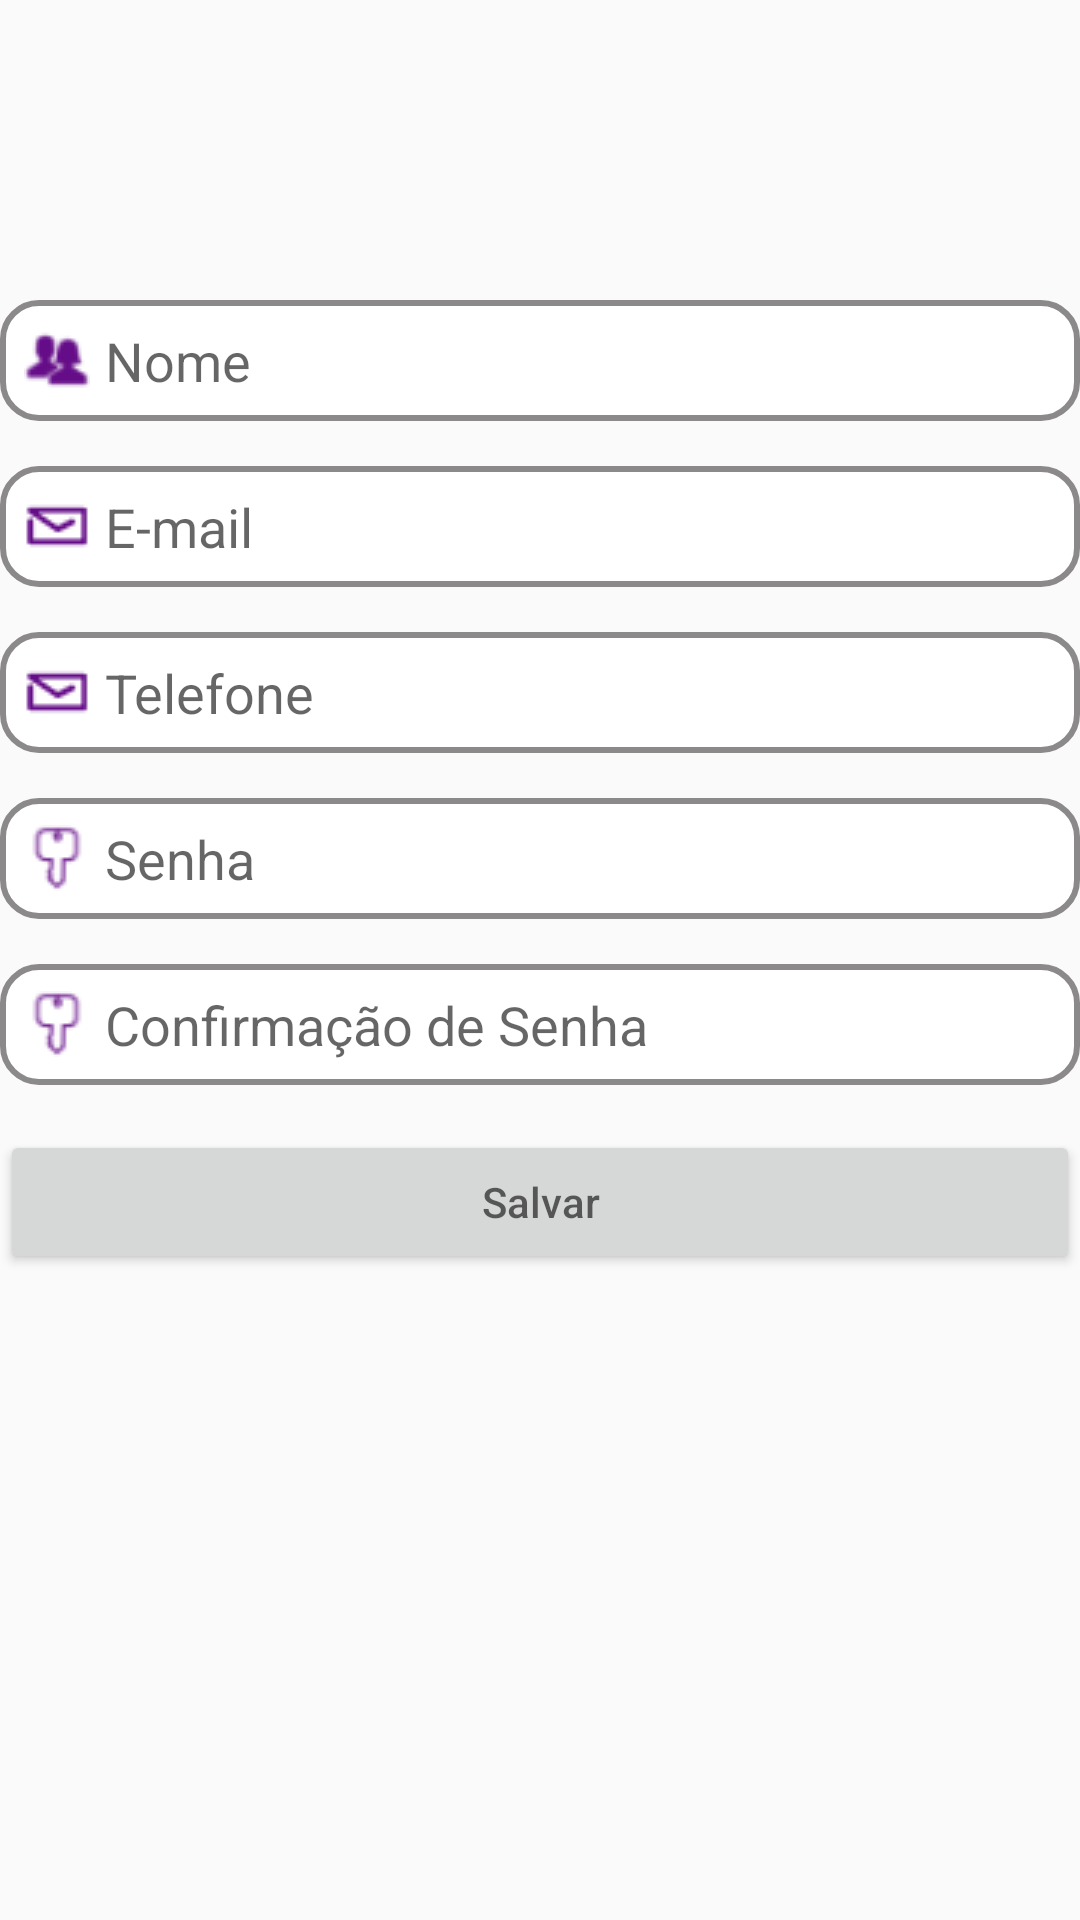

Write the Android layout XML for this screen, with the resource values it uses.
<!-- AndroidManifest.xml: application theme AppTheme -->
<!-- res/layout/activity_cadastro.xml -->
<?xml version="1.0" encoding="utf-8"?>
<RelativeLayout xmlns:android="http://schemas.android.com/apk/res/android"
    xmlns:app="http://schemas.android.com/apk/res-auto"
    xmlns:tools="http://schemas.android.com/tools"
    android:layout_width="match_parent"
    android:layout_height="match_parent"
    tools:context=".CadastroActivity"
    android:orientation="vertical">

    <EditText
        android:layout_marginTop="100dp"
        android:id="@+id/cadastroNome"
        android:layout_width="match_parent"
        android:layout_height="wrap_content"
        android:hint="Nome"
        android:background="@drawable/border_style"
        android:drawableLeft="@drawable/users"
        android:drawablePadding="5dp"/>

    <EditText
        android:id="@+id/cadastroEmail"
        android:layout_width="match_parent"
        android:layout_height="wrap_content"
        android:layout_below="@+id/cadastroNome"
        android:layout_alignParentStart="true"
        android:layout_marginTop="15dp"
        android:background="@drawable/border_style"
        android:hint="E-mail"
        android:drawableLeft="@drawable/email"
        android:drawablePadding="5dp"/>

    <EditText
        android:id="@+id/cadastroTelefone"
        android:layout_width="match_parent"
        android:layout_height="wrap_content"
        android:layout_below="@+id/cadastroEmail"
        android:layout_alignParentStart="true"
        android:layout_marginTop="15dp"
        android:background="@drawable/border_style"
        android:hint="Telefone"
        android:drawableLeft="@drawable/email"
        android:drawablePadding="5dp"/>

    <EditText
        android:id="@+id/cadastroSenha"
        android:layout_width="match_parent"
        android:layout_height="wrap_content"
        android:layout_below="@+id/cadastroTelefone"
        android:layout_alignParentStart="true"
        android:layout_marginTop="15dp"
        android:background="@drawable/border_style"
        android:hint="Senha"
        android:inputType="textPassword"
        android:drawableLeft="@drawable/key"
        android:drawablePadding="5dp" />

    <EditText
        android:id="@+id/cadastroConfSenha"
        android:layout_width="match_parent"
        android:layout_height="wrap_content"
        android:layout_below="@+id/cadastroSenha"
        android:layout_alignParentStart="true"
        android:layout_alignParentRight="true"
        android:layout_alignParentLeft="true"
        android:layout_marginTop="15dp"
        android:background="@drawable/border_style"
        android:hint="Confirmação de Senha"
        android:inputType="textPassword"
        android:drawableLeft="@drawable/key"
        android:drawablePadding="5dp"/>

    <Button
        android:id="@+id/CadastroSalvar"
        android:layout_width="match_parent"
        android:layout_height="wrap_content"
        android:layout_below="@+id/cadastroConfSenha"
        android:layout_alignParentStart="true"
        android:layout_alignParentRight="true"
        android:layout_alignParentLeft="true"
        android:layout_marginTop="15dp"
        android:hint="Salvar" />




</RelativeLayout>
<!-- resources referenced by this layout -->
<resources>
  <!-- drawable border_style (drawable) -->
  <?xml version="1.0" encoding="utf-8"?>
  <selector xmlns:android="http://schemas.android.com/apk/res/android">
  
      
  
      <item>
          <shape android:shape="rectangle">
              <solid android:color="@color/white"/>
              <corners android:radius="12dp"/>
              <stroke android:color="@color/Snow4" android:width="2dp"/>
              <padding android:bottom="8dp" android:left="8dp" android:top="8dp" android:right="8dp"/>
          </shape>
      </item>
  
  
  </selector>
  <!-- drawable email: png bitmap (drawable, 486 bytes) -->
  <!-- drawable key: png bitmap (drawable, 626 bytes) -->
  <!-- drawable users: png bitmap (drawable, 656 bytes) -->
  <style name="AppTheme" parent="Theme.AppCompat.Light.DarkActionBar">
          
          <item name="colorPrimary">@color/DarkViolet</item>
          <item name="colorPrimaryDark">@color/DarkOrchid</item>
          <item name="colorAccent">@color/DarkOrchid</item>
      </style>
  <color name="white">#FFFFFF</color>
  <color name="Snow4">#8B8989</color>
  <color name="DarkViolet">#9400D3</color>
  <color name="DarkOrchid">#9932CC</color>
</resources>
